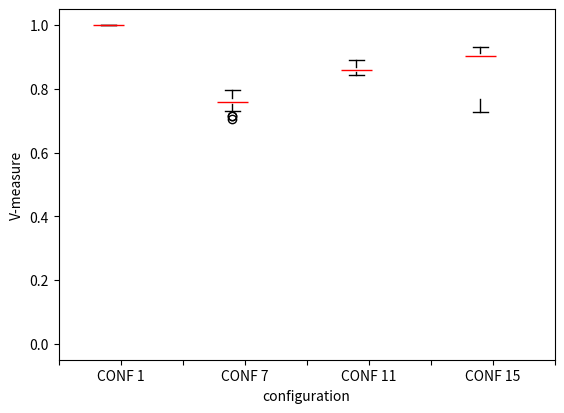

Write Python code to recreate this figure.
import matplotlib.pyplot as plt
import numpy as np


fig, ax = plt.subplots()

# The results of the four runs: test_Conf1_30datatsets.py test_Conf7_30datatsets.py test_Conf11_30datatsets.py test_Conf15_30datatsets.py
l = np.ones((4, 30))
l[1] = [0.70714179, 0.7823319,  0.75814963, 0.75939549, 0.71378081, 0.77973732,
 0.74975519, 0.76700419, 0.76957529, 0.73139918, 0.7668051,  0.78961594,
 0.75939549, 0.76389657, 0.75628492, 0.75839347, 0.78901417, 0.79616771,
 0.75560725, 0.76197936, 0.77694138, 0.75413096, 0.77327862, 0.71639883,
 0.75315296, 0.77193144, 0.75628492, 0.73028162, 0.73777757, 0.7980814 ]
l[2] = [0.85195187, 0.84770369, 0.84899536, 0.87336801, 0.89101022, 0.86956616,
 0.86677453, 0.85445031, 0.85531552, 0.86336272, 0.85263821, 0.85841456,
 0.86822349, 0.86633006, 0.86541649, 0.85711061, 0.87970905, 0.85894338,
 0.84348503, 0.8610546,  0.85740513, 0.86118423, 0.87045071, 0.88365112,
 0.84347018, 0.88868575, 0.84939464, 0.87537569, 0.85917252, 0.84358378]
l[3] = [0.93084297, 0.74844846, 0.7626632,  0.79103178, 0.77783212, 0.90575754,
 0.7999242,  0.91407931, 0.74109604, 0.91965634, 0.91163475, 0.87568969,
 0.75176509, 0.90564106, 0.91583661, 0.76425913, 0.89712937, 0.73403801,
 0.91176809 ,0.91057829 ,0.9058003 , 0.91072907, 0.91729222, 0.91896347,
 0.90364305 ,0.76134888, 0.91012411 ,0.90641125, 0.72750197, 0.88962968]

bp = plt.boxplot(l.tolist(), positions=[.8, 2.8, 4.8, 6.8], patch_artist=True, boxprops=dict(facecolor="C0"))
plt.setp(bp['boxes'], color='white')
plt.setp(bp['medians'], color='red')

plt.xlabel('configuration')
plt.ylabel('V-measure')
ax.set_ylim([-0.05, 1.05])
ax.set_xticks([0, 1, 2, 3, 4, 5, 6, 7, 8])
ax.set_xticklabels(["", "CONF 1", "", "CONF 7", "", "CONF 11", "", "CONF 15", ""], fontsize=10)
plt.gcf().subplots_adjust(bottom=0.15)
plt.show()